Run: headless pygame with SDL's dummy video driver; simulated clock (each Clock.tick advances the game by its frame time, no real sleeping); random seed 0; keys injected as events and as key.get_pressed() state; no mouse input.
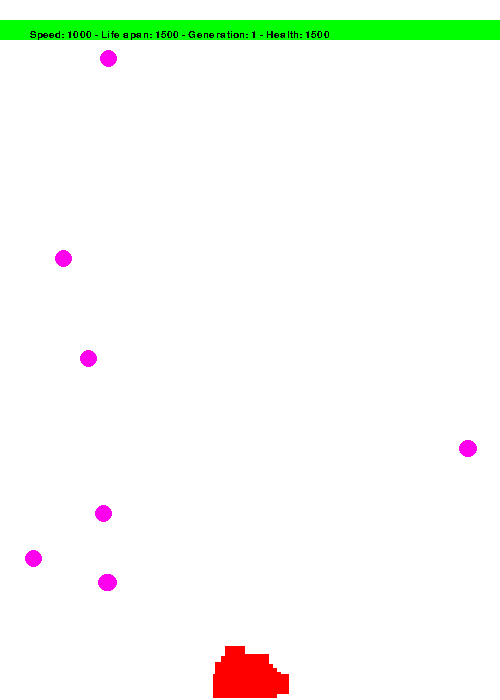
Frame 1 of 4 · flips 1–60 · no input
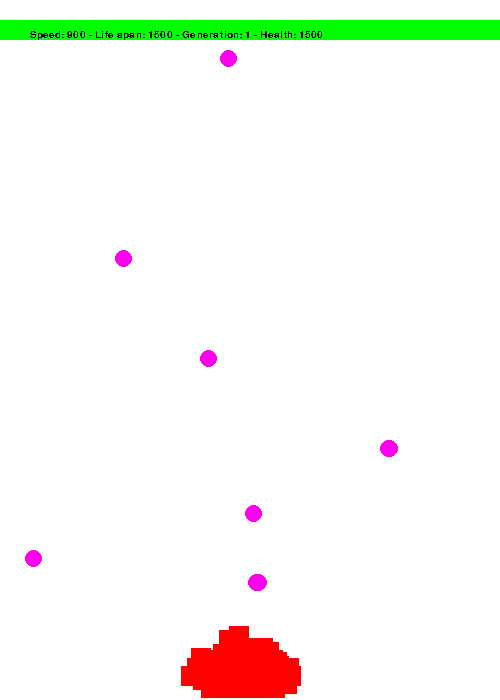
Frame 2 of 4 · flips 61–180 · tapped SPACE, RETURN · held RIGHT (→), D
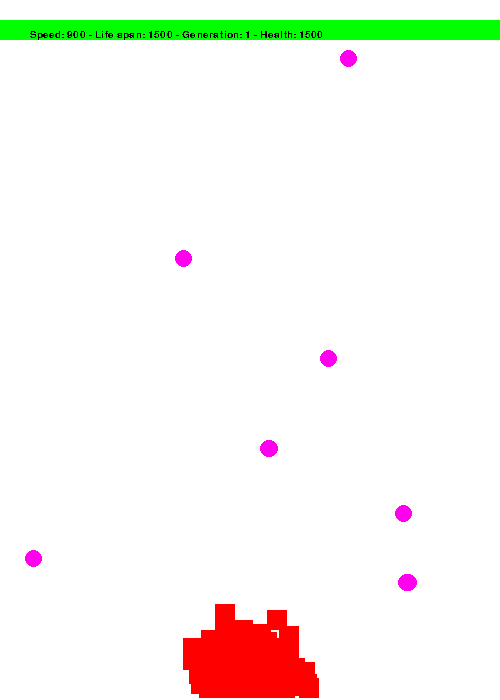
Frame 3 of 4 · flips 181–300 · held DOWN (↓), S
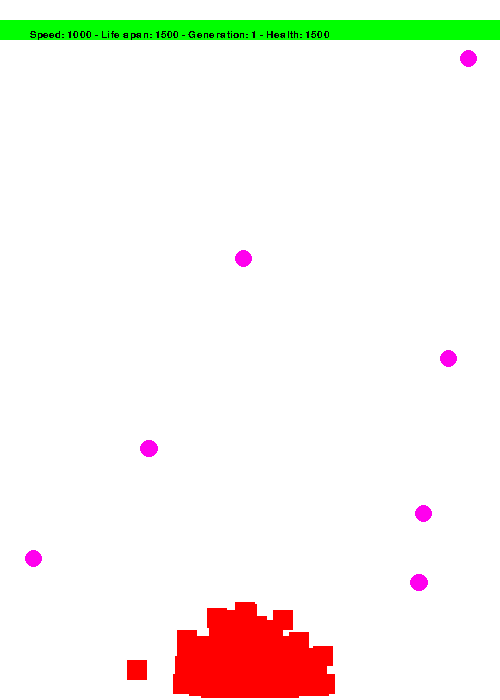
Frame 4 of 4 · flips 301–420 · held LEFT (←), A, UP (↑), W

The pygame program that drew these frames:

import pygame
import random
import math
pygame.init()
pygame.font.init()
myfont = pygame.font.SysFont('Comic Sans MS', 15)

Decisions = ['right','down','up','left','None'] # movement choices

wind = pygame.display.set_mode((500, 700)) #set the game window

direction = 1
Gen = []

len_gen = 500 #how many bots in a generation


#----------------------------------------------------------------------------------------

def distance(x1,y1,x2,y2):
	return math.sqrt((x1-x2)**2 + (y1-y2)**2)

#----------------------------------------------------------------------------------------
'''

Collison detection between Bots and obstacles

'''
def Around(bot,circle):
    if (bot.x+15>=circle.x>=bot.x and bot.y+15>=circle.y>=bot.y):
        return True
    elif (bot.x+15>=circle.x+15>=bot.x and bot.y+15>=circle.y>=bot.y):
        return True
    elif (bot.x+15>=circle.x>=bot.x and bot.y+15>=circle.y+15>=bot.y):
        return True
    elif (bot.x+15>=circle.x+15>=bot.x and bot.y+15>=circle.y+15>=bot.y):
        return True
    else:
        return False

#----------------------------------------------------------------------------------------
   
class bot:

    def __init__(self,life,dna = None):
        if(dna == None):
            self.x = 235
            self.y = 680
            self.bot_moves = []
            self.hit = False
            self.fitness = 0
            self.life = life
            self.count = 0

            for i in range(self.life):
                Direction = random.choice(Decisions) #fills botmoves with random moves: right left up down
                self.bot_moves.append(Direction)
        else:
            self.x = 235
            self.y = 680
            self.bot_moves = dna
            self.hit = False
            self.fitness = 0
            self.life = life
            self.count = 0

            if(self.life > len(dna)): # if the previous generation reach a checkpoint then the new gen get more health but there dna isnt long enough
                                     #fix this by extending their dna by adding random movements to the end of it
                for i in range(self.life - len(dna)):
                    Direction = random.choice(Decisions)
                    self.bot_moves.append(Direction)
       
       
    def draw(self):
        colour = (255,0,0)
        
        pygame.draw.rect(wind,colour,(self.x,self.y,20,20))
    
    def move(self):
        if self.bot_moves[self.count] == "right":
            if(self.x + 2 < 480):
                self.x+=2
        elif self.bot_moves[self.count] == 'left':
            if(self.x - 2 > 20):
                self.x-=2
        elif self.bot_moves[self.count] == "up":
            if(self.y - 2 > 20):
                self.y-=2
        elif self.bot_moves[self.count] == "down":
            if(self.y + 2 < 680):
                self.y+=2
        else:
            pass


        self.draw()

#-----------------------------------------------------------------------------

class circle:
    def __init__(self,x,y,speed):
       self.x = x
       self.y = y
       self.speed = speed
    def draw(self):
        pygame.draw.ellipse(wind,(255, 0, 238),pygame.Rect(self.x,self.y,17,17))
    def slide(self):
        global direction

        self.x+=self.speed

        if(self.x + 20 >= 500):
            self.speed = self.speed*-1
        if(self.x - 20 <= 0):
            self.speed = self.speed*-1

        self.draw()


#---------------------------------------------------------------------------
'''
Makes bots for the next generation
(Gene_pool and life) == None at start of simulation

'''
        
def make_bots(Gene_pool = None,Life = None):

    if(Gene_pool == None):
        for i in range(len_gen):
            B = bot(1500)
            Gen.append(B)

    else:
        for i in range(len_gen):
            dna = []
            parent = random.choice(Gene_pool)

            for i in range(len(parent)):
                mutate = random.uniform(0,1)
                if(mutate > 0.99):
                    parent[i] = random.choice(Decisions) #mutates to choose random action
                dna.append(parent[i])


            B = bot(Life,dna)

            Gen.append(B)


#---------------------------------------------------------------------------
                   
def main():
    
    running = True
    Fps = 1000

    C = circle(20,505,1.25)
    C2 = circle(40,50,1)
    C3 = circle(25,574,1.25)
    C4 = circle(400,440,1)
    C5 = circle(25,550,0)
    C6 = circle(25,250,0.5)
    C7 = circle(20,350,1)
    make_bots()
    time = 1
    Num_gen = 1
    health = 1500
    curr_best_alltime = 1000 #arbitrary large number
    prev_best_alltime = 0
    spot = 0
    best_moves = []
    best_y = []
    

    while running:
        
        Avg_dist = 0
        Avg_y = 0
        Gene_pool = []
        
        
           
        for event in pygame.event.get():
            if event.type == pygame.KEYDOWN:
                if event.key == pygame.K_LEFT:
                    Fps += 100
                if event.key == pygame.K_RIGHT:
                    Fps -= 100
            if event.type == pygame.QUIT:
                running = False
        
        wind.fill((255,255,255))


        for i in range(len(Gen)):

            if(Gen[i].hit == False): #if the bot isnt hit yet
                Gen[i].move() # does one move from the list of botmoves
                Gen[i].count+=1 #iterates threw the botmoves list, this insures the bots do one move per frame while they are alive
            
            if(Around(Gen[i],C) or Around(Gen[i],C2) or Around(Gen[i],C3) or Around(Gen[i],C4) or Around(Gen[i],C5) or Around(Gen[i],C6) or  Around(Gen[i],C7)): #collision detection
                Gen[i].hit = True
                
           
        if(time == Gen[0].life): #current Generation ended, code under here gives traits to new generation
            
            prev_best_alltime = curr_best_alltime

            for i in range(len(Gen)):
                Avg_dist = Avg_dist + Gen[i].fitness #calculating average distance
                Avg_y = Avg_y + Gen[i].y
                if(Gen[i].y < curr_best_alltime):
                    curr_best_alltime = Gen[i].y
                    spot = i

            if(Num_gen%5 == 0):
                health+=100  
                 
            Avg_dist = Avg_dist/len_gen
            Avg_y = Avg_y/len_gen
            best_y.append(Avg_y)

            Avg_y = min(best_y)

            if(curr_best_alltime < prev_best_alltime):
                best_moves = Gen[spot].bot_moves

         
            print("Avg_dist: ",Avg_dist, " | Avg y", Avg_y, "| best all time: ",curr_best_alltime," | Generation: ",Num_gen)
 
            for i in range(len(Gen)):

                Gen[i].fitness = 0
                Efficiency = round((1000/(Gen[i].y + Gen[i].count))*100) - 30 #determines how efficient bot was in getting to goal
                
                if(Avg_y - Gen[i].y > 0):#if it is closer to the goal than average
                    Gen[i].fitness += 15

                if(Avg_y - Gen[i].y > 5):#if it is 5 closer to the goal then average
                    Gen[i].fitness += 20
                   
                if(Avg_y - Gen[i].y > 15): # samething as above except 15
                    Gen[i].fitness += 25
                   
                if(Avg_y - Gen[i].y > 20):
                    Gen[i].fitness += 75
                
                if(Avg_y - Gen[i].y < 0): #if it is farther from the goal than average
                    Gen[i].fitness = 1

                if(Efficiency > 40):
                    Gen[i].fitness+=50

                for j in range(Gen[i].fitness):
                    Gene_pool.append(Gen[i].bot_moves)

            for i in range(30): #appends the best bot moves an extra 30 times to the gene pool, allows for quicker finishing time
                Gene_pool.append(best_moves) 
            
            Num_gen+=1
            del Gen[:]
            make_bots(Gene_pool,health)

            C = circle(20,505,1.25)
            C2 = circle(40,50,1)
            C3 = circle(25,574,1.25)
            C4 = circle(400,440,1)
            C5 = circle(25,550,0)
            C6 = circle(25,250,0.5)
            C7 = circle(20,350,1)
            time = 0


        textsurface = myfont.render('Speed: ' + str(Fps) + " - Life span: " + str(health) + " - Generation: " + str(Num_gen) + " - Health: " + str(health) , False, (0, 0, 0))

        #reset the obstacles back to original position     
        C.slide()
        C2.slide()
        C3.draw()
        C3.slide()
        C4.draw()
        C4.slide()
        C5.draw()
        C6.slide()
        C7.slide()
        
        pygame.draw.rect(wind,(0,255,0),(0,20,500,20))
        wind.blit(textsurface,(30,30))
         
        time+=1

        pygame.display.update()
        pygame.time.Clock().tick(Fps)
        
        
main()      
